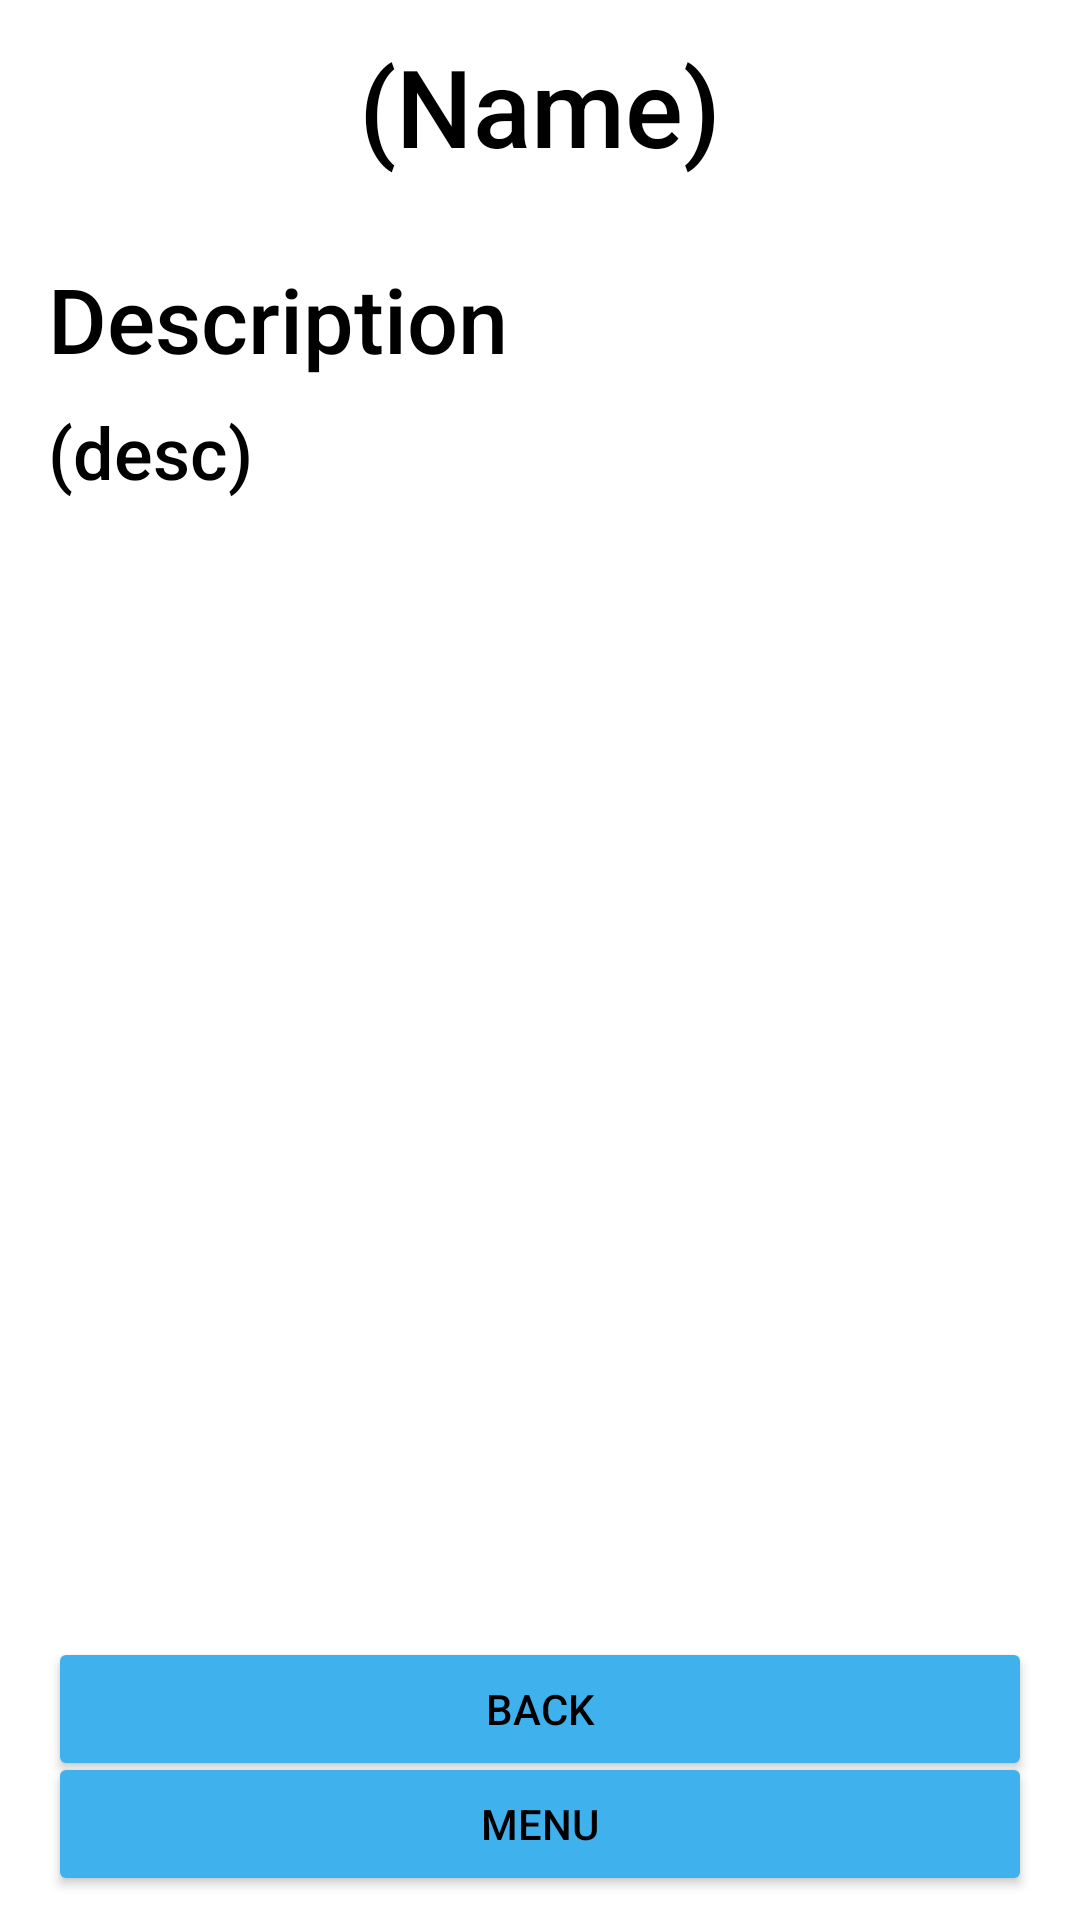

This screen was rendered from an Android layout file. Write that file and the resources it references.
<!-- AndroidManifest.xml: application theme MainAppTheme.Light -->
<!-- res/layout/activity_magic_schools.xml -->
<?xml version="1.0" encoding="utf-8"?>
<androidx.constraintlayout.widget.ConstraintLayout xmlns:android="http://schemas.android.com/apk/res/android"
    xmlns:app="http://schemas.android.com/apk/res-auto"
    android:layout_width="match_parent"
    android:layout_height="match_parent">

    <Button
        android:id="@+id/BackButt"
        android:layout_width="0dp"
        android:layout_height="wrap_content"
        android:layout_marginStart="16dp"
        android:layout_marginTop="8dp"
        android:layout_marginEnd="16dp"
        android:text="Back"
        app:layout_constraintEnd_toEndOf="parent"
        app:layout_constraintStart_toStartOf="parent"
        app:layout_constraintTop_toTopOf="@+id/guideline33" />

    <androidx.constraintlayout.widget.Guideline
        android:id="@+id/guideline33"
        android:layout_width="wrap_content"
        android:layout_height="wrap_content"
        android:orientation="horizontal"
        app:layout_constraintGuide_percent="0.84" />

    <TextView
        android:id="@+id/TitleText"
        android:layout_width="0dp"
        android:layout_height="wrap_content"
        android:layout_marginStart="16dp"
        android:layout_marginTop="16dp"
        android:layout_marginEnd="16dp"
        android:layout_marginBottom="16dp"
        android:text="(Name)"
        android:textAlignment="center"
        android:textSize="36sp"
        app:layout_constraintBottom_toTopOf="@+id/guideline35"
        app:layout_constraintEnd_toEndOf="parent"
        app:layout_constraintHorizontal_bias="0.0"
        app:layout_constraintStart_toStartOf="parent"
        app:layout_constraintTop_toTopOf="parent" />

    <androidx.constraintlayout.widget.Guideline
        android:id="@+id/guideline35"
        android:layout_width="wrap_content"
        android:layout_height="wrap_content"
        android:orientation="horizontal"
        app:layout_constraintGuide_percent="0.10943913" />

    <TextView
        android:id="@+id/DescText"
        android:layout_width="0dp"
        android:layout_height="0dp"
        android:layout_marginStart="16dp"
        android:layout_marginTop="8dp"
        android:layout_marginEnd="16dp"
        android:layout_marginBottom="16dp"
        android:text="(desc)"
        android:textSize="24sp"
        app:layout_constraintBottom_toTopOf="@+id/guideline33"
        app:layout_constraintEnd_toEndOf="parent"
        app:layout_constraintHorizontal_bias="0.0"
        app:layout_constraintStart_toStartOf="parent"
        app:layout_constraintTop_toBottomOf="@+id/textView22" />

    <TextView
        android:id="@+id/textView22"
        android:layout_width="0dp"
        android:layout_height="wrap_content"
        android:layout_marginStart="16dp"
        android:layout_marginTop="16dp"
        android:layout_marginEnd="16dp"
        android:text="Description"
        android:textSize="30sp"
        app:layout_constraintEnd_toEndOf="parent"
        app:layout_constraintHorizontal_bias="0.0"
        app:layout_constraintStart_toStartOf="parent"
        app:layout_constraintTop_toTopOf="@+id/guideline35" />

    <Button
        android:id="@+id/MenuButt"
        android:layout_width="0dp"
        android:layout_height="wrap_content"
        android:layout_marginStart="16dp"
        android:layout_marginEnd="16dp"
        android:layout_marginBottom="8dp"
        android:text="Menu"
        app:layout_constraintBottom_toBottomOf="parent"
        app:layout_constraintEnd_toEndOf="parent"
        app:layout_constraintStart_toStartOf="parent" />
</androidx.constraintlayout.widget.ConstraintLayout>
<!-- resources referenced by this layout -->
<resources>
  <style name="MainAppTheme.Light" parent="@style/MainAppTheme">
  
          <item name="itemtext">@color/LightMode_ButtonBack</item>
          <item name="itemtextback">@color/LightMode_Text</item>
  
          <item name="itemicontint">@color/LightMode_Back</item>
          <item name="itemiconback">@color/LightMode_ButtonBack</item>
          <item name="colorControlActivated">@color/LightMode_Back</item>
  
          <item name="buttonimagetint">@color/LightMode_ButtonBack</item>
          <item name="buttonimageback">@color/LightMode_Back</item>
  
          <item name="TextColor">@color/LightMode_Text</item>
          <item name="TextColorHint">@color/Hint</item>
          <item name="AppBackground">@color/LightMode_ButtonBack</item>
          <item name="AppAccent">@color/LightMode_Back</item>
  
          <item name="android:windowBackground">?attr/AppBackground</item>
          <item name="colorButtonNormal">?attr/AppAccent</item>
          <item name="android:textColor">?attr/TextColor</item>
          <item name="android:textColorPrimary">?attr/TextColor</item>
          <item name="android:textColorSecondary">?attr/TextColor</item>
          <item name="android:textColorTertiary">?attr/TextColor</item>
      </style>
  <style name="MainAppTheme" parent="AppTheme.NoActionBar">
          <item name="android:fontFamily">sans-serif-medium</item>
          <item name="android:textStyle">normal</item>
      </style>
  <color name="LightMode_ButtonBack">#FFFFFF</color>
  <color name="LightMode_Text">#000000</color>
  <color name="LightMode_Back">#3FB1ED</color>
  <color name="Hint">#919191</color>
  <style name="AppTheme.NoActionBar">
          <item name="windowActionBar">false</item>
          <item name="windowNoTitle">true</item>
      </style>
</resources>
